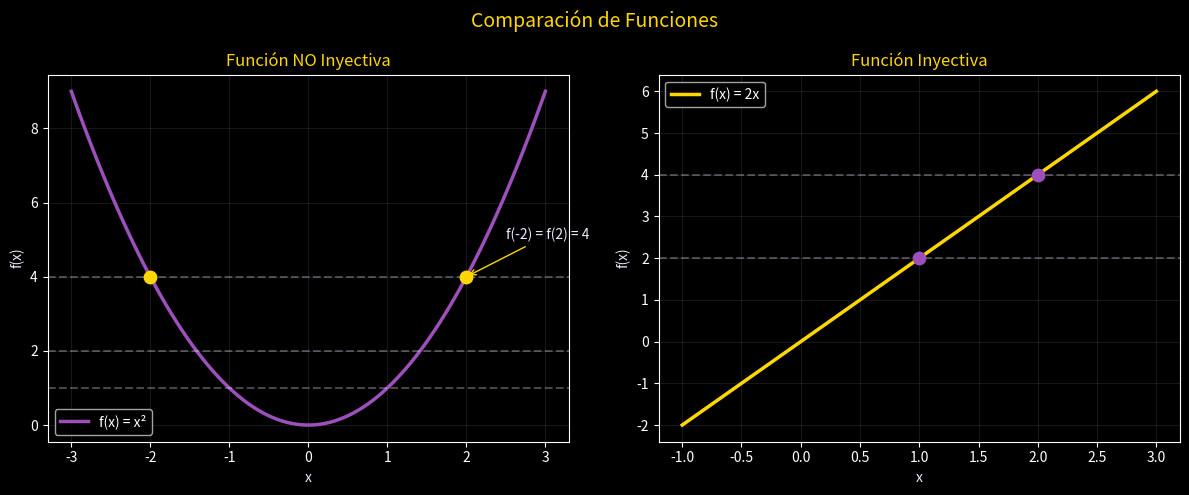

Here is the Python script that generated this plot:
# graficas_funciones.py
import matplotlib.pyplot as plt
import numpy as np

def generar_graficas():
    # Configuración del estilo
    plt.style.use('dark_background')
    colors = {
        'purple': '#9d50bb',
        'gold': '#ffd700',
        'light': '#f0e6ff',
        'dark': '#121212'
    }

    # Crear figura
    fig, (ax1, ax2) = plt.subplots(1, 2, figsize=(12, 5), facecolor=colors['dark'])
    fig.suptitle('Comparación de Funciones', color=colors['gold'], fontsize=14)

    # --- Gráfico 1: Función NO inyectiva (cuadrática) ---
    x = np.linspace(-3, 3, 100)
    y = x**2
    ax1.plot(x, y, color=colors['purple'], linewidth=2.5, label='f(x) = x²')
    ax1.scatter([-2, 2], [4, 4], color=colors['gold'], s=80, zorder=5)

    for y_val in [1, 2, 4,]:
      ax1.axhline(y=y_val, color=colors['light'], linestyle='--', alpha=0.3)

    # Añadir anotaciones
    ax1.annotate('f(-2) = f(2) = 4', xy=(2, 4), xytext=(2.5, 5),
                color=colors['light'], arrowprops=dict(arrowstyle='->', color=colors['gold']))
    

    # Configuración del gráfico
    ax1.set_title('Función NO Inyectiva', color=colors['gold'])
    ax1.set_xlabel('x', color=colors['light'])
    ax1.set_ylabel('f(x)', color=colors['light'])
    ax1.grid(color=colors['light'], alpha=0.1)
    ax1.legend()

    # --- Gráfico 2: Función inyectiva (lineal) ---
    x = np.linspace(-1, 3, 100)
    y = 2*x
    ax2.plot(x, y, color=colors['gold'], linewidth=2.5, label='f(x) = 2x')

    # Añadir múltiples líneas horizontales
    for y_val in [2,4]:
        ax2.axhline(y=y_val, color=colors['light'], linestyle='--', alpha=0.3)
        ax2.scatter(y_val/2, y_val, color=colors['purple'], s=80, zorder=5)

    # Configuración del gráfico
    ax2.set_title('Función Inyectiva', color=colors['gold'])
    ax2.set_xlabel('x', color=colors['light'])
    ax2.set_ylabel('f(x)', color=colors['light'])
    ax2.grid(color=colors['light'], alpha=0.1)
    ax2.legend()

    # Ajustar diseño y guardar
    plt.tight_layout()
    plt.savefig('comparacion_funciones.png', dpi=300, bbox_inches='tight', transparent=True)
    print("¡Gráficas generadas correctamente como 'comparacion_funciones.png'!")
    plt.show()

if __name__ == "__main__":
    generar_graficas()